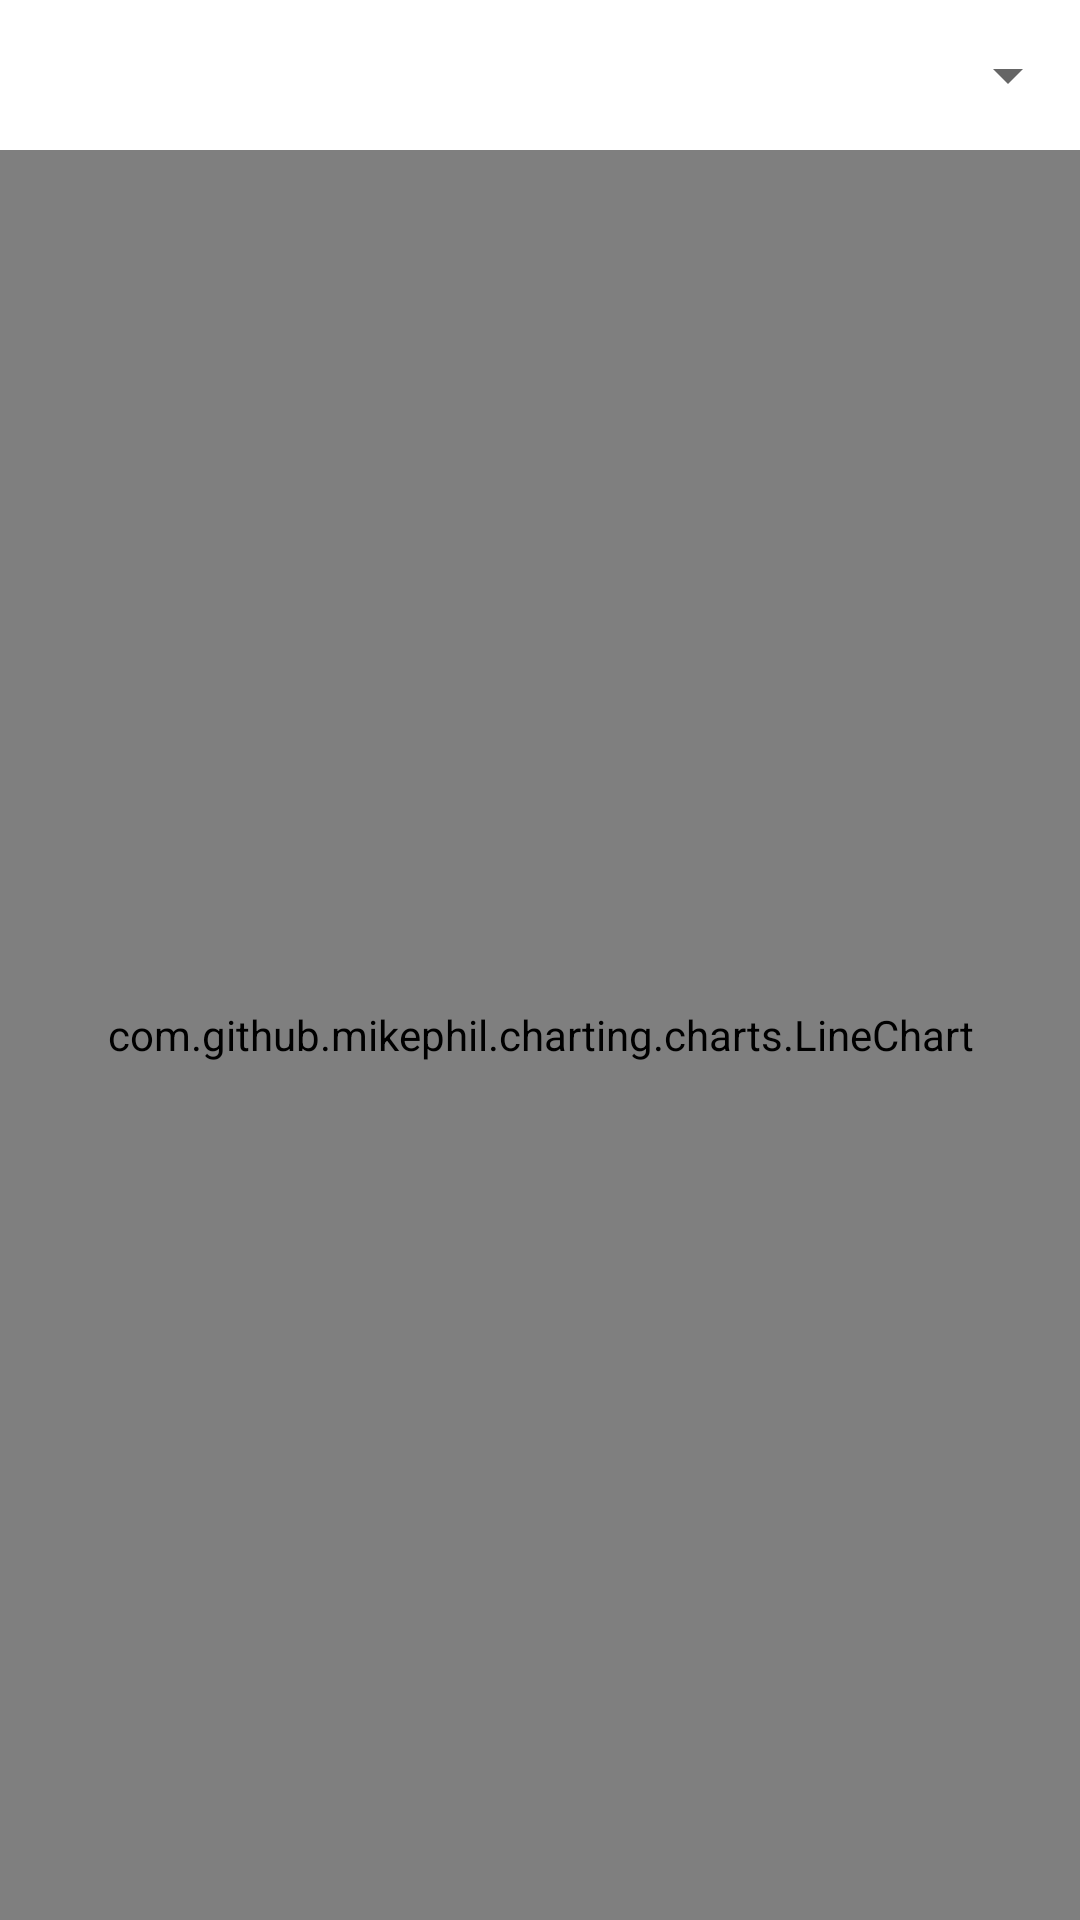

The Android layout XML behind this screen, and the referenced resources:
<!-- AndroidManifest.xml: application theme Theme.CustomPlus -->
<!-- res/layout/fragment_statistics.xml -->
<?xml version="1.0" encoding="utf-8"?>
<androidx.constraintlayout.widget.ConstraintLayout xmlns:android="http://schemas.android.com/apk/res/android"
    android:layout_width="match_parent"
    android:layout_height="match_parent"
    xmlns:app="http://schemas.android.com/apk/res-auto">

    <Spinner
        android:id="@+id/spinner"
        android:layout_width="0dp"
        android:layout_height="50dp"
        android:padding="10dp"
        app:layout_constraintLeft_toLeftOf="parent"
        app:layout_constraintRight_toRightOf="parent"
        app:layout_constraintTop_toTopOf="parent"/>

    <com.github.mikephil.charting.charts.LineChart
        android:id="@+id/line_chart"
        android:layout_width="0dp"
        android:layout_height="0dp"
        app:layout_constraintStart_toStartOf="parent"
        app:layout_constraintEnd_toEndOf="parent"
        app:layout_constraintTop_toBottomOf="@id/spinner"
        app:layout_constraintBottom_toBottomOf="parent"/>

    <androidx.constraintlayout.widget.ConstraintLayout
        android:id="@+id/error_bock"
        android:visibility="gone"
        android:layout_width="match_parent"
        android:layout_height="match_parent"
        app:layout_constraintBottom_toBottomOf="parent"
        app:layout_constraintTop_toTopOf="parent"
        app:layout_constraintStart_toStartOf="parent"
        app:layout_constraintEnd_toEndOf="parent">

        <com.airbnb.lottie.LottieAnimationView
            android:id="@+id/animation_view"
            android:layout_width="200dp"
            android:layout_height="200dp"
            app:lottie_rawRes="@raw/errorfailure"
            app:lottie_autoPlay="true"
            app:lottie_loop="false"
            app:layout_constraintBottom_toBottomOf="parent"
            app:layout_constraintTop_toTopOf="parent"
            app:layout_constraintStart_toStartOf="parent"
            app:layout_constraintEnd_toEndOf="parent"/>

        <TextView
            android:id="@+id/failed_text"
            android:text="@string/request_failed"
            android:layout_width="wrap_content"
            android:layout_height="wrap_content"
            app:layout_constraintTop_toBottomOf="@id/animation_view"
            app:layout_constraintLeft_toLeftOf="@id/animation_view"
            app:layout_constraintRight_toRightOf="@id/animation_view"/>

        <Button
            android:id="@+id/retry_button"
            android:layout_width="wrap_content"
            android:layout_height="wrap_content"
            android:layout_marginBottom="50dp"
            app:layout_constraintBottom_toBottomOf="parent"
            app:layout_constraintRight_toRightOf="parent"
            app:layout_constraintLeft_toLeftOf="parent"
            android:text="@string/retry" />

    </androidx.constraintlayout.widget.ConstraintLayout>

</androidx.constraintlayout.widget.ConstraintLayout>
<!-- resources referenced by this layout -->
<resources>
  <style name="Theme.CustomPlus" parent="Theme.MaterialComponents.DayNight.DarkActionBar">
          
          <item name="colorPrimary">@color/purple_500</item>
          <item name="colorPrimaryVariant">@color/purple_700</item>
          <item name="colorOnPrimary">@color/white</item>
          
          <item name="colorSecondary">@color/teal_200</item>
          <item name="colorSecondaryVariant">@color/teal_700</item>
          <item name="colorOnSecondary">@color/black</item>
          
          <item name="android:statusBarColor" tools:targetApi="21">?attr/colorPrimaryVariant</item>
          
      </style>
  <color name="purple_500">#FF6200EE</color>
  <color name="purple_700">#FF3700B3</color>
  <color name="white">#FFFFFFFF</color>
  <color name="teal_200">#FF03DAC5</color>
  <color name="teal_700">#FF018786</color>
  <color name="black">#FF000000</color>
</resources>
